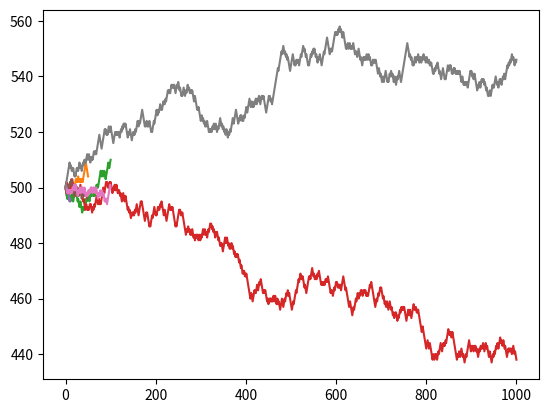

This chart was generated by the following Python code:
import random
import matplotlib.pyplot as plt


def coin(N, start):
    for y in range(0, N):
        flipped = random.random()
        if flipped > 0.5:  # heads
            if start < 1000:
                start += 1
                position.append(start)
        else:
            if start > 0:
                start -= 1
                position.append(start)


def biaseddcoin(N, start):
    for y in range(0, N):
        flipped = random.random()
        if flipped > 0.7:  # heads
            if start < 1000:
                start += 1
                position.append(start)
        else:
            if start > 0:
                start -= 1
                position.append(start)


set = [10, 50, 100, 1000]
for i in range(0, len(set)):
    start = 500
    position = [start]
    coin(set[i], start)
    plt.plot(position)
    x = str(set[i])
    name = "randomwalk" + x + ".png"
    plt.savefig(name)
    plt.show()

for i in range(0, len(set)):
    start = 500
    position = [start]
    coin(set[i], start)
    plt.plot(position)
    x = str(set[i])
    name = "biasedwalk" + x + ".png"
    plt.savefig(name)
    plt.show()
